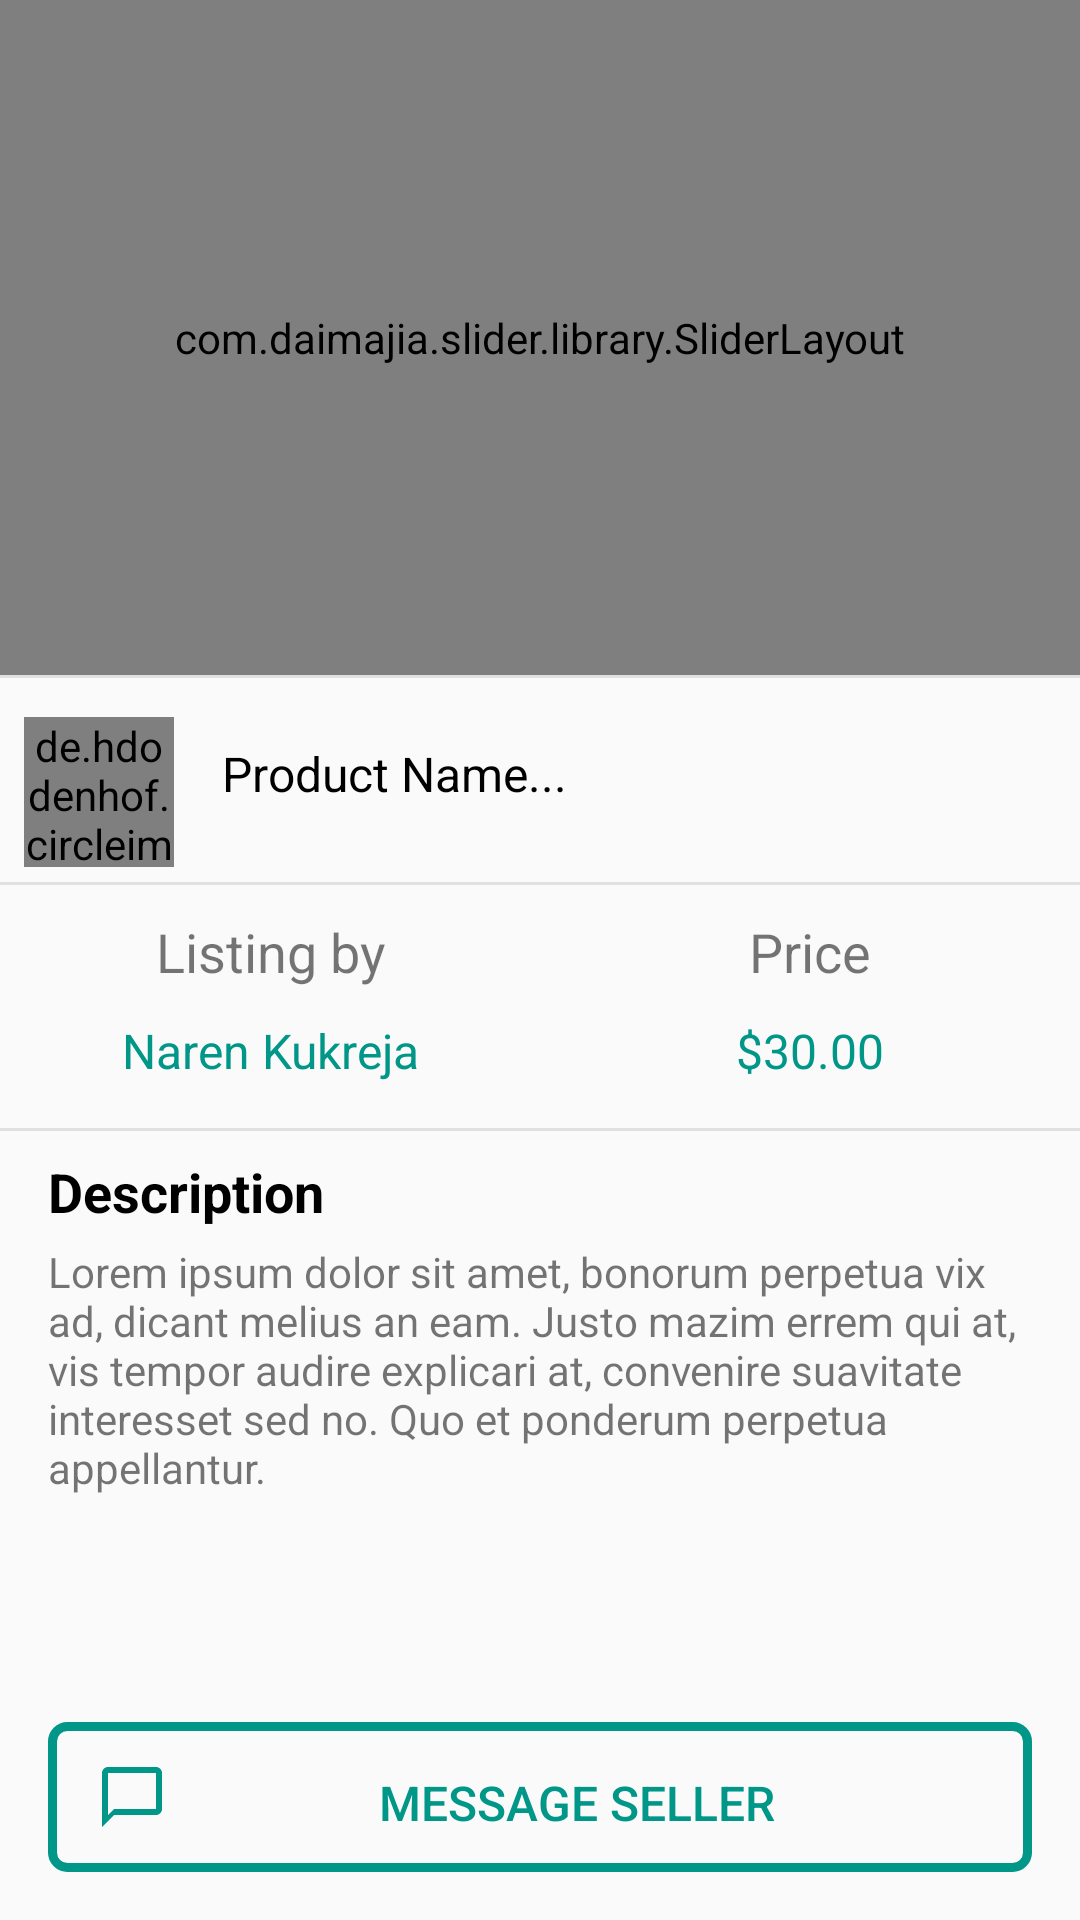

Android layout source for this screen:
<!-- AndroidManifest.xml: application theme AppTheme -->
<!-- res/layout/activity_view_single_listing.xml -->
<?xml version="1.0" encoding="utf-8"?>
<LinearLayout xmlns:android="http://schemas.android.com/apk/res/android"
    xmlns:tools="http://schemas.android.com/tools"
    android:layout_width="match_parent"
    android:layout_height="match_parent"
    android:layout_weight="1"
    android:orientation="vertical"
    tools:context="com.android.quire_android.com.naren.quire_android.ui.singlelisting.ViewSingleListingActivity">

    <ScrollView
        android:layout_width="match_parent"
        android:layout_height="0dp"
        android:layout_weight="1">

        <LinearLayout
            android:layout_width="match_parent"
            android:layout_height="wrap_content"
            android:orientation="vertical">

            <com.daimajia.slider.library.SliderLayout
                android:id="@+id/slider"
                android:layout_width="match_parent"
                android:layout_height="225dp" />

            <View
                android:layout_width="fill_parent"
                android:layout_height="1dp"
                android:layout_marginBottom="5dp"
                android:background="@color/grey_300" />

            <LinearLayout
                android:layout_width="match_parent"
                android:layout_height="wrap_content"
                android:orientation="horizontal">

                <de.hdodenhof.circleimageview.CircleImageView
                    android:id="@+id/image_seller"
                    android:layout_width="50dp"
                    android:layout_height="50dp"
                    android:layout_marginStart="8dp"
                    android:layout_marginTop="8dp"
                    android:src="@drawable/profile_pic" />

                <TextView
                    android:id="@+id/text_product_name"
                    android:layout_width="wrap_content"
                    android:layout_height="wrap_content"
                    android:padding="16dp"
                    android:text="Product Name..."
                    android:textColor="@color/black"
                    android:textSize="16sp" />

            </LinearLayout>

            <View
                android:layout_width="fill_parent"
                android:layout_height="1dp"
                android:layout_marginBottom="10dp"
                android:layout_marginTop="5dp"
                android:background="@color/grey_300" />

            <LinearLayout
                android:layout_width="match_parent"
                android:layout_height="wrap_content"
                android:orientation="vertical">

                <LinearLayout
                    android:layout_width="match_parent"
                    android:layout_height="wrap_content"
                    android:orientation="horizontal">

                    <TextView
                        android:layout_width="0dp"
                        android:layout_height="wrap_content"
                        android:layout_weight="1"
                        android:gravity="center"
                        android:text="Listing by"
                        android:textSize="18sp" />

                    <TextView
                        android:layout_width="0dp"
                        android:layout_height="wrap_content"
                        android:layout_weight="1"
                        android:gravity="center"
                        android:text="Price"
                        android:textSize="18sp" />

                </LinearLayout>

                <LinearLayout
                    android:layout_width="match_parent"
                    android:layout_height="wrap_content"
                    android:layout_marginBottom="10dp"
                    android:layout_marginTop="10dp"
                    android:orientation="horizontal">

                    <TextView
                        android:id="@+id/text_seller_name"
                        android:layout_width="0dp"
                        android:layout_height="wrap_content"
                        android:layout_weight="1"
                        android:gravity="center_horizontal"
                        android:text="Naren Kukreja"
                        android:textColor="@color/colorPrimary"
                        android:textSize="16sp" />

                    <TextView
                        android:id="@+id/text_product_price"
                        android:layout_width="0dp"
                        android:layout_height="wrap_content"
                        android:layout_weight="1"
                        android:gravity="center_horizontal"
                        android:text="$30.00"
                        android:textColor="@color/colorPrimary"
                        android:textSize="16sp" />
                </LinearLayout>

            </LinearLayout>

            <View
                android:layout_width="fill_parent"
                android:layout_height="1dp"
                android:layout_marginTop="5dp"
                android:background="@color/grey_300" />

            <LinearLayout
                android:layout_width="match_parent"
                android:layout_height="wrap_content"
                android:layout_marginTop="8dp"
                android:orientation="vertical"
                android:paddingBottom="16dp"
                android:paddingEnd="16dp"
                android:paddingStart="16dp">

                <TextView
                    android:layout_width="wrap_content"
                    android:layout_height="wrap_content"
                    android:text="Description"
                    android:textColor="@color/black"
                    android:textSize="18sp"
                    android:textStyle="bold" />

                <TextView
                    android:id="@+id/text_product_description"
                    android:layout_width="match_parent"
                    android:layout_height="wrap_content"
                    android:layout_marginTop="5dp"
                    android:text="@string/description_dummy_text" />

            </LinearLayout>
        </LinearLayout>
    </ScrollView>

    <LinearLayout
        android:layout_width="match_parent"
        android:layout_height="wrap_content"
        android:layout_gravity="bottom"
        android:orientation="vertical">

        <View
            android:id="@+id/horizontalLine4"
            android:layout_width="fill_parent"
            android:layout_height="2dp"
            android:visibility="gone"
            android:layout_marginBottom="5dp"
            android:background="@color/grey_300" />

        <LinearLayout
            android:layout_width="match_parent"
            android:layout_height="wrap_content"
            android:orientation="horizontal">

            <Button
                android:id="@+id/button_message_seller"
                android:layout_width="match_parent"
                android:layout_height="50dp"
                android:layout_marginBottom="16dp"
                android:layout_marginEnd="16dp"
                android:layout_marginStart="16dp"
                android:layout_marginTop="10dp"
                android:background="@drawable/continue_btn_shape_black"
                android:drawableStart="@drawable/ic_chat_bubble_outline_teal_500_24dp"
                android:onClick="onClick"
                android:padding="16dp"
                android:text="Message Seller"
                android:textColor="@color/teal_500"
                android:textSize="16sp" />

        </LinearLayout>
    </LinearLayout>
</LinearLayout>
<!-- resources referenced by this layout -->
<resources>
  <color name="black">#000000</color>
  <color name="colorPrimary">@color/teal_500</color>
  <color name="grey_300">#E0E0E0</color>
  <color name="teal_500">#009688</color>
  <!-- drawable continue_btn_shape_black (drawable) -->
  <?xml version="1.0" encoding="utf-8"?>
  <shape xmlns:android="http://schemas.android.com/apk/res/android"
      android:shape="rectangle">
      <corners
          android:bottomLeftRadius="5dp"
          android:bottomRightRadius="5dp"
          android:topLeftRadius="5dp"
          android:topRightRadius="5dp" />
      <solid android:color="@android:color/transparent" />
      <padding
          android:bottom="0dp"
          android:left="0dp"
          android:right="0dp"
          android:top="0dp" />
      <size
          android:width="270dp"
          android:height="50dp" />
      <stroke
          android:width="3dp"
          android:color="@color/teal_500" />
  </shape>
  <!-- drawable ic_chat_bubble_outline_teal_500_24dp (drawable) -->
  <?xml version="1.0" encoding="UTF-8" standalone="no"?>
  <vector xmlns:android="http://schemas.android.com/apk/res/android" android:height="24dp" android:viewportHeight="24.0" android:viewportWidth="24.0" android:width="24dp">
      <path android:fillColor="#009688" android:pathData="M20,2L4,2c-1.1,0 -2,0.9 -2,2v18l4,-4h14c1.1,0 2,-0.9 2,-2L22,4c0,-1.1 -0.9,-2 -2,-2zM20,16L6,16l-2,2L4,4h16v12z"/>
  </vector>
  <!-- drawable profile_pic: png bitmap (drawable, 4048 bytes) -->
  <string name="description_dummy_text">
          Lorem ipsum dolor sit amet, bonorum perpetua vix ad, dicant melius an
          eam. Justo mazim errem qui at, vis tempor audire explicari at, convenire suavitate interesset sed no. Quo et
          ponderum perpetua appellantur.
      </string>
  <style name="AppTheme" parent="Theme.AppCompat.Light.NoActionBar">
          
          <item name="colorPrimary">@color/colorPrimary</item>
          <item name="colorPrimaryDark">@color/colorPrimaryDark</item>
          <item name="colorAccent">@color/colorAccent</item>
      </style>
  <color name="colorPrimaryDark">@color/teal_700</color>
  <color name="colorAccent">@color/pink_A200</color>
  <color name="teal_700">#00796B</color>
  <color name="pink_A200">#FF4081</color>
</resources>
